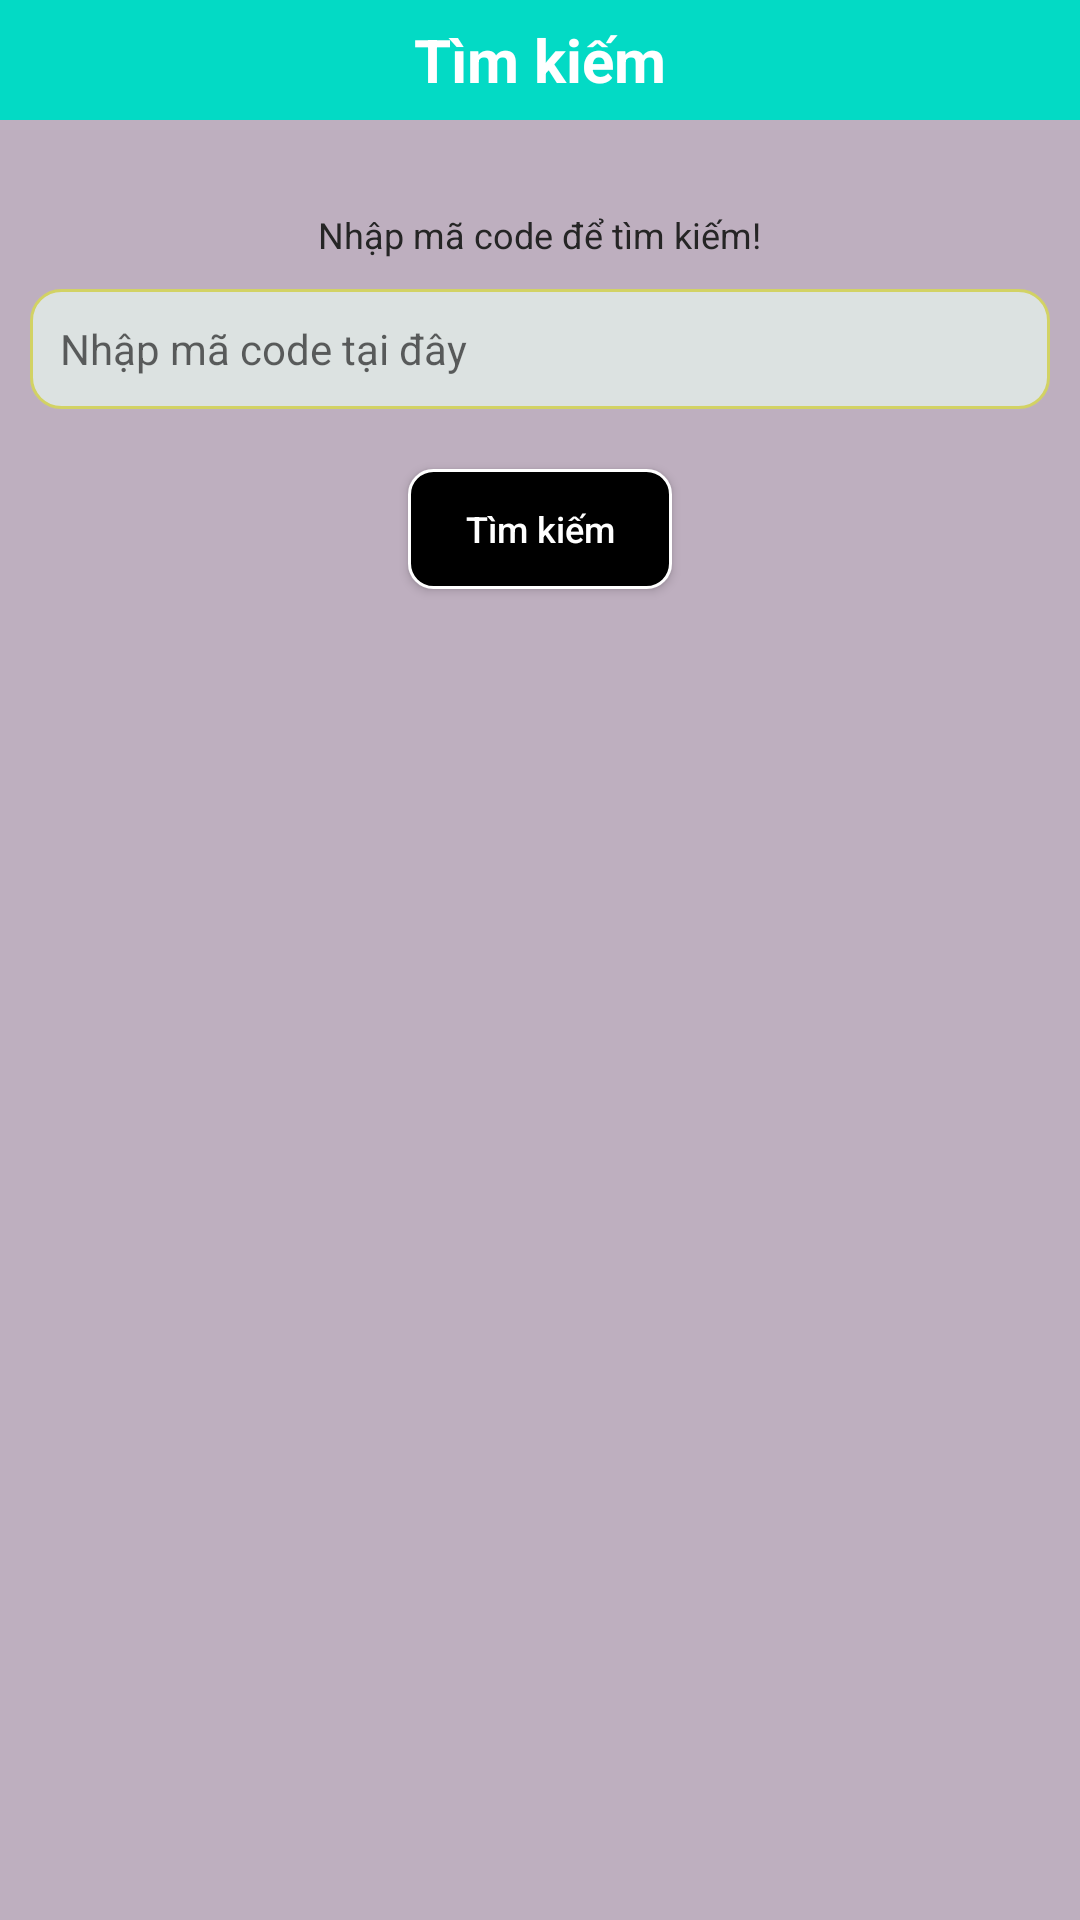

This screen was rendered from an Android layout file. Write that file and the resources it references.
<!-- AndroidManifest.xml: application theme AppTheme -->
<!-- res/layout/fragment_find.xml -->
<?xml version="1.0" encoding="utf-8"?>
<LinearLayout
    android:orientation="vertical"
    android:background="#beafbf"
    xmlns:android="http://schemas.android.com/apk/res/android" android:layout_width="match_parent"
    android:layout_height="match_parent">
    <LinearLayout
        android:background="@color/colorAccent"
        android:gravity="center"
        android:layout_width="match_parent"
        android:layout_height="40dp">
        <TextView
            android:textStyle="bold"
            android:textColor="#ffffff"
            android:textSize="20sp"
            android:text="Tìm kiếm"
            android:layout_width="wrap_content"
            android:layout_height="wrap_content" />
    </LinearLayout>
<TextView
    android:textColor="#252525"
    android:textSize="12sp"
    android:layout_gravity="center"
    android:layout_marginTop="30dp"
    android:layout_width="wrap_content"
    android:layout_height="wrap_content"
    android:text="Nhập mã code để tìm kiếm!"/>
    <LinearLayout
        android:layout_margin="10dp"
        android:background="@drawable/ic_line_edit"
        android:gravity="center"
        android:layout_width="match_parent"
        android:layout_height="40dp">
        <EditText
            android:background="#00ffffff"
            android:textSize="14sp"
            android:id="@+id/edtFinds"
            android:layout_margin="10dp"
            android:hint="Nhập mã code tại đây"

            android:layout_width="match_parent"
            android:layout_height="35dp" />
    </LinearLayout>
    <Button
        android:id="@+id/btnFinds"
        android:textSize="12dp"
        android:textAllCaps="false"
        android:text="Tìm kiếm"
        android:textColor="#ffffff"
        android:background="@drawable/ic_line_button_findmain"
        android:layout_marginTop="10dp"
        android:layout_gravity="center"
        android:layout_width="wrap_content"
        android:layout_height="40dp" />
</LinearLayout>
<!-- resources referenced by this layout -->
<resources>
  <!-- drawable ic_line_button_findmain (drawable-hdpi) -->
  <?xml version="1.0" encoding="utf-8"?>
  <shape
      xmlns:android="http://schemas.android.com/apk/res/android"
      android:shape="rectangle">
  
      
      <solid
          android:color="#000000" >
      </solid>
  
      
  <stroke
      android:width="1dp"
      android:color="#ffffff">
  
  </stroke>
  
      
  
      
  
      <corners
  
  
  
          android:radius="8dp"/>
  
  
      
      
      
      
  
  </shape>
  <!-- drawable ic_line_edit (drawable-hdpi) -->
  <?xml version="1.0" encoding="utf-8"?>
  <shape
      xmlns:android="http://schemas.android.com/apk/res/android"
      android:shape="rectangle">
  
      
      <solid
          android:color="#dce2e1" >
      </solid>
  
      
  <stroke
      android:width="1dp"
      android:color="#d2d264">
  
  </stroke>
  
      
  
      
  
      <corners
          android:bottomRightRadius="10dp"
  android:bottomLeftRadius="10dp"
  android:topLeftRadius="10dp"
          android:topRightRadius="10dp"/>
  
  
      
      
      
      
  
  </shape>
  <style name="AppTheme" parent="Theme.AppCompat.Light.NoActionBar">
          
          <item name="colorPrimary">@color/colorPrimary</item>
          <item name="colorPrimaryDark">@color/colorPrimaryDark</item>
          <item name="colorAccent">@color/colorAccent</item>
      </style>
  <!-- not gathered from this repository: default colours our renderer supplied (Android Studio template values) -->
  <color name="colorPrimary">#FF6200EE</color>
  <color name="colorPrimaryDark">#FF3700B3</color>
  <color name="colorAccent">#FF03DAC5</color>
</resources>
